Image classification data set "preprocessed" (drithh/skin-cancer-classification on GitHub). Class labels (2): benign, malignant.

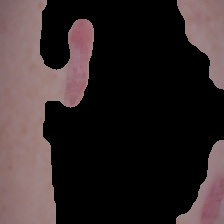
Label: malignant

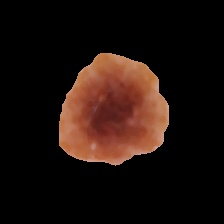
Label: benign

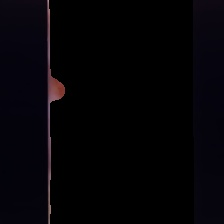
Label: malignant

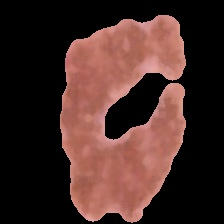
Label: benign

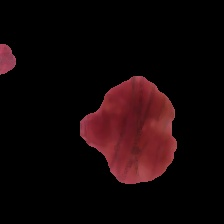
Label: benign

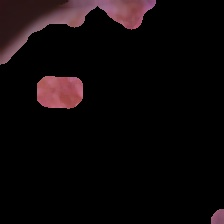
Label: malignant
